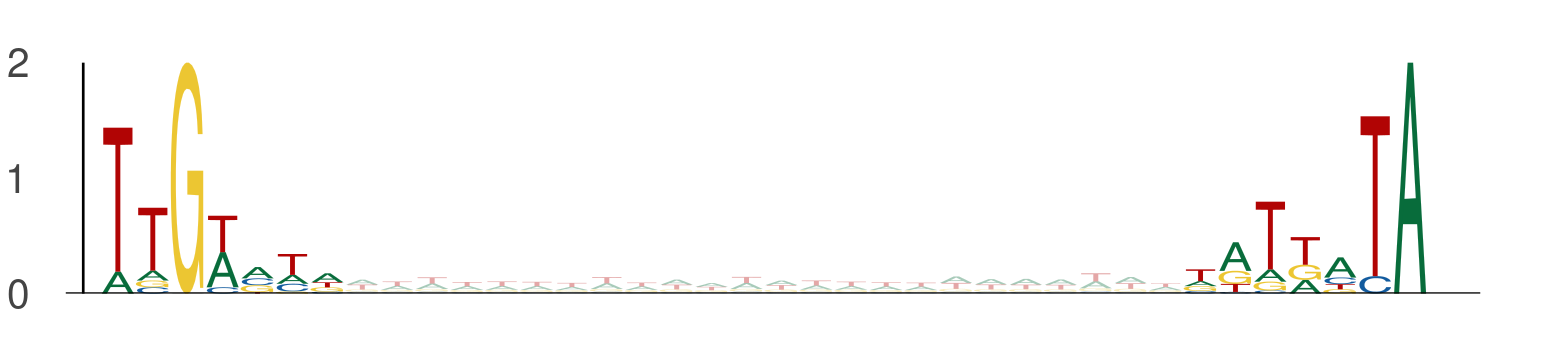

The file beside this chart, header and first rows:
seq_index, start_position, end_position, is_reversed_complement
2782, 25, 32, 0
2782, 56, 63, 0
10260, 63, 70, 0
10260, 94, 101, 0
2203, 37, 44, 0
2203, 68, 75, 0
2203, 104, 111, 0
2203, 135, 142, 0
5839, 53, 60, 0
5839, 84, 91, 0
10278, 61, 68, 0
10278, 92, 99, 0
6542, 103, 110, 0
6542, 134, 141, 0
6695, 77, 84, 0
6695, 108, 115, 0
6811, 39, 46, 0
6811, 70, 77, 0
8475, 41, 48, 0
8475, 72, 79, 0
6152, 126, 133, 0
6152, 157, 164, 0
6288, 98, 105, 0
6288, 129, 136, 0
6168, 124, 131, 0
6168, 155, 162, 0
4002, 92, 99, 0
4002, 123, 130, 0
4442, 102, 109, 0
4442, 133, 140, 0
12840, 120, 127, 0
12840, 151, 158, 0
5476, 104, 111, 0
5476, 135, 142, 0
5148, 86, 93, 0
5148, 117, 124, 0
9008, 88, 95, 0
9008, 119, 126, 0
11131, 68, 75, 0
11131, 99, 106, 0
5622, 9, 16, 0
5622, 40, 47, 0
10083, 127, 134, 0
10083, 158, 165, 0
4363, 78, 85, 0
4363, 109, 116, 0
4477, 46, 53, 0
4477, 77, 84, 0
7106, 5, 12, 0
7106, 36, 43, 0
6496, 69, 76, 0
6496, 100, 107, 0
7540, 117, 124, 0
7540, 148, 155, 0
3119, 6, 13, 0
3119, 37, 44, 0
4546, 59, 66, 0
4546, 90, 97, 0
9480, 76, 83, 0
9480, 107, 114, 0
... 1,906 more rows
